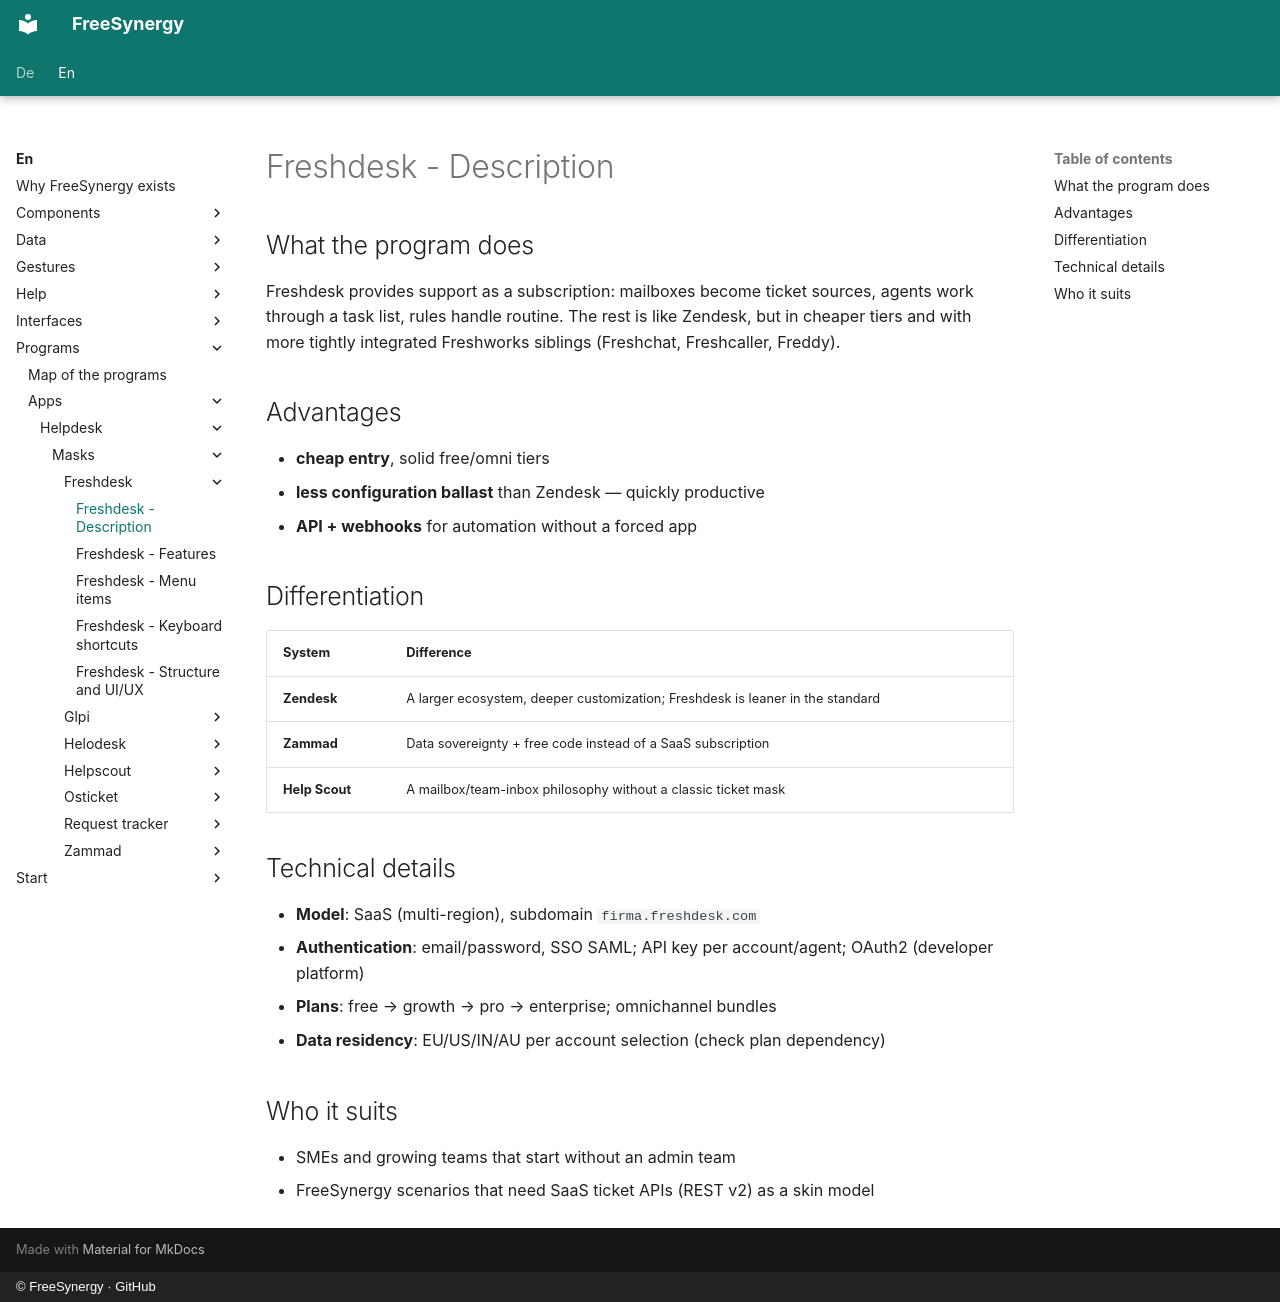

repository: FreeSynergy/fs-documentation · page: en/programs/apps/helpdesk/masks/freshdesk/description/index.html · generator: mkdocs · copyright: © FreeSynergy · GitHub

# Freshdesk - Description

## What the program does

Freshdesk provides support as a subscription: mailboxes become ticket sources, agents work through a task list, rules handle routine. The rest is like Zendesk, but in cheaper tiers and with more tightly integrated Freshworks siblings (Freshchat, Freshcaller, Freddy).

## Advantages

- **cheap entry**, solid free/omni tiers
- **less configuration ballast** than Zendesk — quickly productive
- **API + webhooks** for automation without a forced app

## Differentiation

| System | Difference |
|--------|------------|
| **Zendesk** | A larger ecosystem, deeper customization; Freshdesk is leaner in the standard |
| **Zammad** | Data sovereignty + free code instead of a SaaS subscription |
| **Help Scout** | A mailbox/team-inbox philosophy without a classic ticket mask |

## Technical details

- **Model**: SaaS (multi-region), subdomain `firma.freshdesk.com`
- **Authentication**: email/password, SSO SAML; API key per account/agent; OAuth2 (developer platform)
- **Plans**: free → growth → pro → enterprise; omnichannel bundles
- **Data residency**: EU/US/IN/AU per account selection (check plan dependency)

## Who it suits

- SMEs and growing teams that start without an admin team
- FreeSynergy scenarios that need SaaS ticket APIs (REST v2) as a skin model
